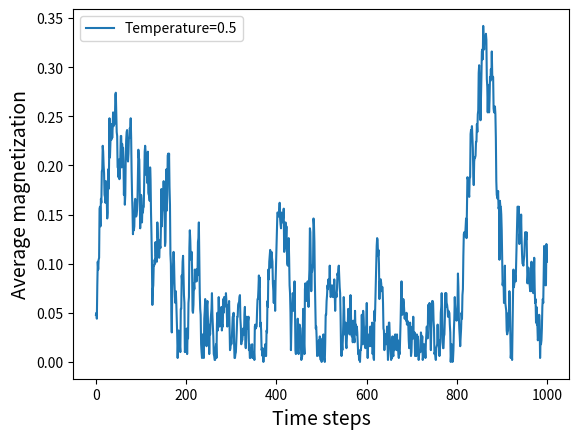

Write Python code to recreate this figure. (Note: this script raises an exception after producing the figure.)
"""Simulation tools for Ising model"""
import itertools
from collections import defaultdict
from collections import OrderedDict
import numpy
import numpy as np
import scipy
import seaborn as sns
from scipy import stats
from matplotlib import pyplot as plt
from copy import copy
from tqdm import tqdm


class Chain:
    """One dimensional Ising model

        Attributes:
            spins (numpy.ndarray): Chain of up (+1) and down (-1) spin values
        """

    # 1) init is used to create an object
    # 2) kwards is used to pass a dictionary

    def __init__(self, coupling=1, temperature=1.0, field=0., **kwargs):
        """Initialize an Ising chain

                Args:
                    coupling (int): Spin coupling-interaction constant is usually `1`
                        (default) or `-1`.
                    temperature (float): Temperature in Boltzmann-contant units
                    field (float): External magnetic field
                    size (int): Chain size must be greater than or equal to `3`
                        (default). This keyword argument is ignored when the keyword
                        argument `spins` is given.
                    spins (array_like): When unspecified the chain of size `size` is
                        initialized with randomly assigned spin values. Otherwise the
                        chain size and the initial spin values are taken from `spins`.

                Raises:
                    TypeError: When unknown argument is provided
                """
        # self.something define a variable in the object

        self.coupling = coupling
        self.temperature = temperature
        self.field = field

        if 'spins' in kwargs:
            self.spins = np.asarray(kwargs['spins'])  # se diamo la catena iniziale come argomento essa viene salvata
            # in self.spins
            del kwargs['spins']  # dopo di che la eliminiamo
        else:  # se non diamo la catena iniziale la generiamo random
            size = 3
            if 'size' in kwargs:  # se diamo la lunghezza
                size = kwargs['size']
                del kwargs['size']
            random_seed = 1
            np.random.seed(random_seed)
            self.spins = 2 * np.random.randint(2, size=size) - 1
        assert len(self.spins) >= 3  # per vedere se tutto è ok verifichiamo che la lunghezza sia minimo >= 3

        if len(kwargs) > 0:
            raise TypeError(f'Unknown kwargs: {list(kwargs.keys())}')

    def deltaE(self, i):  # è una funzione
        """Return energy cost of flipping a given spin"""
        return 2 * self.spins[i] * (self.field + self.coupling * (self.spins[(i - 1) % len(self.spins)] +
                                                                  self.spins[(i + 1) % len(self.spins)]))

    def energy(self):  # funzione
        """Return the chain energy"""
        size = len(self.spins)
        j_2 = self.coupling / 2
        engy = 0.0
        for i in range(size):
            engy -= self.spins[i] * (self.field + j_2 * (self.spins[(i - 1) % len(self.spins)] +
                                                         self.spins[(i + 1) % len(self.spins)]))
        return engy

    def export_dict(self):
        """Export dictionary containing system's parameters"""
        return {
            "coupling": self.coupling,
            "temperature": self.temperature, "field": self.field,
            "number of spins": len(self.spins)
        }


class DynamicChain(Chain):
    """An extension of the Ising chain for stochastic simulations

        Attributes:
            _buffer (np.ndarray): Buffer for simulation data
        """

    def __init__(self, coupling=1, temperature=1.0, field=0., **kwargs):
        """Overriden constructor with additional arguments

               Args:
                   ...

                   action_rates (array_like): An array of shape `(N, 2)` for `N` spin
                       values `-1` and `1`
               """
        # create the object as before but adding the action rates.
        action_rates = (
            kwargs.pop('action_rates') if 'action_rates' in kwargs  # if in kwargs there is a key action_rates, we take
            else None  # its value and delete the key from the kwargs with pop
        )

        super().__init__(coupling, temperature, field, **kwargs)  # super().init allow me to go to the init of class
        # chain so that i don't have to rewrite the code. Alla fine ho dE, H (e il dizionario)

        self.action_rates = (
            np.full((len(self.spins), 2), 1) if action_rates is None
            else np.asarray(action_rates)
        )  # define the variable action rate
        assert self.action_rates.shape == (len(self.spins), 2)

        self._buffer = np.empty_like(self.spins)  # define the buffer

    def action_rate(self, i, value):
        """Return action rate for a given value of an `i`th spin (I need it for the step in Alg1)"""
        return self.action_rates[i, (value + 1) // 2]

    def _prepare_buffer(self):
        """Return buffer after ensuring that it has the required size"""
        if self._buffer.shape != self.spins.shape:
            self._buffer = np.empty_like(self.spins)
        return self._buffer

    def advance(self, index_criterion):
        """Apply one simulation step of the algorithm I"""
        buffer = self._prepare_buffer()
        buffer = np.full_like(buffer, 1)
        for spin_to_change in np.random.permutation(np.arange(len(self.spins))):
            dE = self.deltaE(spin_to_change)
            if index_criterion:
                if spin_to_change % 2 != 0:
                    action_rates_ratio = self.action_rate(spin_to_change, 1) / self.action_rate(spin_to_change, -1)
                    weight = np.exp(-(1 / self.temperature) * dE) * action_rates_ratio
                    prob_change = self.action_rate(spin_to_change, -1) * weight / (1 + weight)
                else:
                    action_rates_ratio = self.action_rate(spin_to_change, -1) / self.action_rate(spin_to_change, 1)
                    weight = np.exp(-(1 / self.temperature) * dE) * action_rates_ratio
                    prob_change = self.action_rate(spin_to_change, 1) * weight / (1 + weight)
            else:
                if self.spins[spin_to_change] < 0:
                    action_rates_ratio = self.action_rate(spin_to_change, 1) / self.action_rate(spin_to_change, -1)
                    weight = np.exp(-(1 / self.temperature) * dE) * action_rates_ratio
                    prob_change = self.action_rate(spin_to_change, -1) * weight / (1 + weight)
                else:
                    action_rates_ratio = self.action_rate(spin_to_change, -1) / self.action_rate(spin_to_change, 1)
                    weight = np.exp(-(1 / self.temperature) * dE) * action_rates_ratio
                    prob_change = self.action_rate(spin_to_change, 1) * weight / (1 + weight)

            rank = np.random.random()
            if prob_change > rank:
                buffer[spin_to_change] = -1
        self.spins *= buffer
        return self.spins


class Metropolis(Chain):

    # definisco l'oggetto che e' quello di chain

    def __init__(self, coupling=1, temperature=1.0, field=0., **kwargs):
        super().__init__(coupling, temperature, field, **kwargs)

    def metropolis_pass(self):
        """Apply Metropolis step to each spin of the chain in random order

            Returns
                Chain: Updated chain
            """
        # Iterate over spin indices taken in the random order
        for spin_to_change in np.random.permutation(np.arange(len(self.spins))):

            # Metropolis condition min(1, exp(...)) always holds for dE < 0
            if np.random.random() < np.exp(- self.deltaE(spin_to_change) / self.temperature):
                self.spins[spin_to_change] *= -1
        return self.spins


def dynamic_evolution(chain: DynamicChain, time_evolution, correlation_flag, index_criterion):
    random_seed = 1
    np.random.seed(random_seed)
    engy = []
    m = []
    if correlation_flag:
        for t in tqdm(range(time_evolution), desc='Dynamic evolution'):
            engy.append(chain.energy())
            m.append(np.mean(chain.spins))
            chain.spins = chain.advance(index_criterion)
    else:
        initial_step = 0
        for t in tqdm(range(time_evolution), desc='Dynamic evolution'):
            if (t - initial_step) % 10 == 0:
                engy.append(chain.energy())
                m.append(np.mean(chain.spins))
                chain.spins = chain.advance(index_criterion)
                initial_step = t
    return engy, m


def acrl(m, time_evolution):
    m_demean = np.array([i - np.mean(m) for i in m])  # Demean the series
    # We are going to return a normalized autocorrelation function `c(t=0)=1`.
    nrm = np.sqrt(np.mean(pow(m_demean, 2)) * np.mean(pow(m_demean, 2)))
    tot = len(m_demean)
    m_corr = np.array([])
    for t in range(time_evolution):
        if nrm == 0:
            m_corr = np.append(m_corr, 1)
        else:
            m_corr = np.append(m_corr, [np.mean(m_demean[t:] * m_demean[:tot - t]) / nrm])

    return m_corr


def burn_in_evaluation(chain: Metropolis, time_evolution, correlation_flag):
    random_seed = 1
    np.random.seed(random_seed)
    # create the vector of trajectory starting for the initial state
    traj = []
    if correlation_flag:
        for _ in tqdm(range(time_evolution), desc='Burn-in evaluation'):
            # update the configuration over the time
            chain.spins = chain.metropolis_pass()
            # storage the value of the magnetization at time t
            traj.append(abs(np.mean(chain.spins)))
    else:
        initial_step = 0
        for t in tqdm(range(time_evolution), desc='Burn-in evaluation'):
            if (t - initial_step) % 10 == 0:
                # update the configuration over the time
                chain.spins = chain.metropolis_pass()
                # storage the value of the magnetization at time t
                traj.append(abs(np.mean(chain.spins)))
                initial_step = t

    fig = plt.figure()
    m_trajectory = [traj]

    plt.xlabel('Time steps', fontsize=14)
    plt.ylabel('Average magnetization', fontsize=14)
    fig = plt.plot(m_trajectory[0], label="Temperature={}".format(chain.temperature))
    plt.legend()
    plt.show()

    return fig


def correlation_time(chain: Metropolis, time_evolution, burn_in):
    random_seed = 1
    np.random.seed(random_seed)
    for t in range(burn_in):
        chain.spins = chain.metropolis_pass()
    m = np.array([])
    # first magnetization after burn in
    m = np.append(m, abs(np.mean(chain.spins)))
    for _ in tqdm(range(time_evolution), desc='Correlation time evaluation'):
        chain.spins = chain.metropolis_pass()
        # update next values of magnetization
        m = np.append(m, abs(np.mean(chain.spins)))

    m_corr = acrl(m=m, time_evolution=len(m))
    fig = plt.figure()
    m_trajectory = [m_corr]

    plt.xlabel('Time steps', fontsize=14)
    plt.ylabel('Temporal autocorrelation', fontsize=14)
    fig = plt.plot(m_trajectory[0], label="Temperature={}".format(chain.temperature))
    plt.legend()
    plt.show()
    return fig


def metropolis_ising(chain: Metropolis, n_samples, burn_in, corr_time, correlation_flag):
    random_seed = 1
    np.random.seed(random_seed)
    engy = []
    m = []
    for _ in tqdm(range(burn_in), desc='Waiting burn-in time'):
        chain.spins = chain.metropolis_pass()
    # primi valori di energia e magn dopo il burn - in
    engy.append(chain.energy())
    m.append(np.mean(chain.spins))
    if correlation_flag:
        samples = []
        for _ in tqdm(range(n_samples - 1), desc='Computing Montecarlo samples'):
            chain.spins = chain.metropolis_pass()
            samples.append(copy(chain.spins))
        # evaluate energy and magnetization over un-correlated sample
        for _ in tqdm(range(0, len(samples), corr_time), desc='Evaluation over un-correlated sample'):
            chain.spins = samples[_]
            m.append(np.mean(chain.spins))
            engy.append(chain.energy())
    else:
        if (n_samples - burn_in) % 2 != 0:
            n_samples = n_samples - burn_in + 1
        else:
            n_samples = n_samples - burn_in
        initial_step = 0
        for t in tqdm(range(n_samples), desc='Computing Montecarlo samples'):
            if (t - initial_step) % 10 == 0:
                chain.spins = chain.metropolis_pass()
                m.append(np.mean(chain.spins))
                engy.append(chain.energy())
                initial_step = t

    return engy, m


def theoretical_quantities(chain: Chain, n_samples):
    config = list(itertools.product([1, -1], repeat=len(chain.spins)))  # create 2^N strings of +1/-1
    theory_engy = []
    theory_m = []
    for conf in config:
        chain.spins = conf
        theory_m.append(np.mean(chain.spins))
        theory_engy.append(chain.energy())

    weights_config = []
    theory_engy = np.sort(theory_engy)
    for value in theory_engy:
        weights_config.append(np.exp(-(1 / chain.temperature) * value))
    Z = sum(weights_config)
    config_prob = [weight / Z for weight in weights_config]
    keys = [float(value) for value in theory_engy]
    energy_prob = defaultdict(int)  # probability of a precise value of energy
    for k, n in zip(keys, config_prob):
        energy_prob[k] += n

    binomial_average = []
    binomial_std = []
    for i in range(len(list(energy_prob.values()))):
        binomial_average.append(scipy.stats.binom.mean(n=n_samples, p=list(energy_prob.values())[i]))
        binomial_std.append(scipy.stats.binom.std(n=n_samples, p=list(energy_prob.values())[i]))

    theory_engy_counts = []
    for engy_prob in list(energy_prob.values()):
        theory_engy_counts.append(engy_prob * n_samples)

    return theory_engy, theory_m, theory_engy_counts, binomial_average, binomial_std


def count_variables(var):
    var = np.sort(var)
    keys = [float(value) for value in var]
    var_count = defaultdict(int)
    for k in zip(keys):
        var_count[k] += 1
    var_count = {key[0]: value for key, value in var_count.items()}
    return var_count


def std_algorithms(counts, theory_avg, theory_engy, theory_std):
    multiplicity = []
    std = []
    energy_level = defaultdict(int)
    keys = [float(value) for value in theory_engy]
    for k in zip(keys):
        energy_level[k] = 0
    i = 0
    for k in energy_level.keys():
        energy_level[k] = theory_avg[i]
        i += 1
    energy_level = {key[0]: value for key, value in energy_level.items()}
    # verificare che i livelli di energia coincidono con quelli teorici, aggiungi uno 0 per il livello mancante
    if len(list(energy_level.values())) > len(list(counts.values())):
        for i in range(len(list(energy_level.keys()))):
            if list(energy_level.keys())[i] not in list(counts.keys()):
                items = list(counts.items())
                items.insert(i, (list(energy_level.keys())[i], 0))
                counts = dict(items)
    counts = OrderedDict(counts)
    for i in range(len(theory_avg)):
        factor = abs(list(counts.values())[i] - theory_avg[i]) / theory_std[i]
        multiplicity.append(round(factor))
        if factor > 1:
            std.append(factor * theory_std[i])
        else:
            std.append(theory_std[i])

    return multiplicity, std, counts


def gof(f_obs, f_exp):
    t_statistics = 0
    for i in range(len(f_exp)):
        t_statistics += pow(f_obs[i] - f_exp[i], 2) / f_obs[i]

    p_value = 1 - scipy.stats.chi2.cdf(x=t_statistics, df=len(f_exp) - 1)
    return p_value


def two_sample_chi2test(dict_a, dict_b, n_samples_a, n_samples_b):
    k1 = pow(n_samples_b / n_samples_a, 1 / 2)
    k2 = pow(n_samples_a / n_samples_b, 1 / 2)
    t_statistic = 0
    if len(dict_a) != len(dict_b):
        for i in range(len(list(dict_b.keys()))):
            if list(dict_b.keys())[i] not in list(dict_a.keys()):
                items = list(dict_a.items())
                items.insert(0, (list(dict_b.keys())[i], 0))
                dict_a = dict(items)
        dict_a = OrderedDict(sorted(dict_a.items()))

        for i in range(len(list(dict_a.keys()))):
            if list(dict_a.keys())[i] not in list(dict_b.keys()):
                items = list(dict_b.items())
                items.insert(0, (list(dict_a.keys())[i], 0))
                dict_b = dict(items)
        dict_b = OrderedDict(sorted(dict_b.items()))

    n_bins = len(list(dict_a.values()))
    df = n_bins - 1
    for bin in range(n_bins):
        if list(dict_a.values())[bin] == 0 and list(dict_b.values())[bin] == 0:
            df -= 1
        else:
            t_statistic += pow(k1 * list(dict_a.values())[bin] -
                               k2 * list(dict_b.values())[bin], 2) / (list(dict_a.values())[bin] +
                                                                      list(dict_b.values())[bin])
    p_value = scipy.stats.chi2.cdf(x=t_statistic, df=df)
    return p_value


def hist(chain: Chain, vector_values, engy_flag):
    if engy_flag:
        bin_centers = sorted([value - 2 * abs(chain.coupling) for value in vector_values])
        bin_centers = [value + 4 * abs(chain.coupling) for value in bin_centers]
        bin_centers = [value - min(bin_centers) for value in bin_centers]
        bin_bound = np.append(bin_centers, bin_centers[-1] + 4 * chain.coupling)
        vector_values = [value - min(vector_values) for value in vector_values]
    else:
        bin_centers = sorted([value - 1 / len(chain.spins) for value in vector_values])
        bin_centers = [value + 2 / len(chain.spins) for value in bin_centers]
        bin_bound = np.append(bin_centers, bin_centers[-1] + 2 / len(chain.spins))

    return bin_bound, vector_values


if __name__ == '__main__':

    random_seed = 1
    np.random.seed(random_seed)
    size = 1000
    T = 0.5
    h = 0
    J = 1
    action_rates = np.zeros((size, 2))
    index_criterion = False  # distinguish if action rates change by position(True) or by value(False)
    action_rates[:, 0] = 0.7
    action_rates[:, 1] = 0.7

    chain_metropolis = Metropolis(temperature=T, size=size, field=h, coupling=J)
    chain_dynamic = DynamicChain(temperature=T, size=size, field=h, coupling=J, action_rates=action_rates)

    n_samples = 10000
    correlation_flag = False  # distinguish two ways of de-correlate: if True generates all the samples and evaluate
    # H, M only at each t-correlation step. If false, generate a sample each 10 iterations (decrease sampling rate)

    fig_burnIn = burn_in_evaluation(chain_metropolis, time_evolution=n_samples, correlation_flag=correlation_flag)
    t_burnIn = int(input("Enter t_burn_in:"))
    if correlation_flag:
        fig_correlation = correlation_time(chain_metropolis, time_evolution=n_samples, burn_in=t_burnIn)
        t_correlation = int(input("Enter t_correlation:"))
    else:
        t_correlation = 0

    metropolis_engy, metropolis_m = metropolis_ising(chain_metropolis, n_samples=n_samples, burn_in=t_burnIn,
                                                     corr_time=t_correlation, correlation_flag=correlation_flag)
    dynamic_engy, dynamic_m = dynamic_evolution(chain_dynamic, time_evolution=n_samples,
                                                correlation_flag=correlation_flag, index_criterion=index_criterion)

    metropolis_m_counts = count_variables(metropolis_m)
    dynamic_m_counts = count_variables(dynamic_m)
    metropolis_engy_counts = count_variables(metropolis_engy)
    dynamic_engy_counts = count_variables(dynamic_engy)

    if size <= 4:

        if not correlation_flag:
            n_samples = n_samples / 10

        theory_engy, theory_m, theory_engy_counts, binomial_avg, binomial_std = theoretical_quantities(chain_metropolis,
                                                                                                       n_samples=n_samples)

        multiplicity_metropolis, std_metropolis, metropolis_engy_counts = std_algorithms(metropolis_engy_counts,
                                                                                         binomial_avg, theory_engy,
                                                                                         binomial_std)
        multiplicity_dynamic, std_dynamic, dynamic_engy_counts = std_algorithms(dynamic_engy_counts, binomial_avg,
                                                                                theory_engy, binomial_std)
        print(binomial_std, multiplicity_metropolis, multiplicity_dynamic)
        fig, ax = plt.subplots()
        labels = metropolis_engy_counts.keys()
        x = np.arange(len(labels))  # the label locations
        width = 0.25  # the width of the bars
        rects1 = ax.bar(x, list(metropolis_engy_counts.values()), width, yerr=std_metropolis, align='center',
                        label='MonteCarlo', color='m')
        rects2 = ax.bar(x + width, list(dynamic_engy_counts.values()), width, yerr=std_dynamic, align='center',
                        label='Dynamic', color='b')
        theory_engy_counts_adjusted = [round(counts) for counts in theory_engy_counts]
        rects3 = ax.bar(x + width * 2, theory_engy_counts_adjusted, width, yerr=binomial_std, align='center',
                        label='Theory', color='g')

        ax.set_title('Bar Chart')
        ax.set_ylabel('Counts per energy level')
        ax.set_xlabel('Energy level')
        ax.set_xticks(x + width, labels)
        ax.legend()
        ax.bar_label(rects1, padding=3)
        ax.bar_label(rects2, padding=3)
        ax.bar_label(rects3, padding=3)
        fig.tight_layout()
        plt.show()

        '''
        goodness of fit test (one-sample vs theory):
        test brings out problems for very low or very high T because in these case might happen that the 
        theory_engy_counts there exists a cell with almost 0 counts in the t-statistic so we're going to divide per zero
        '''
        metropolis_pvalue = gof(f_obs=list(metropolis_engy_counts.values()), f_exp=theory_engy_counts)
        dynamic_pvalue = gof(f_obs=list(dynamic_engy_counts.values()), f_exp=theory_engy_counts)

        print(metropolis_pvalue, dynamic_pvalue)

    else:

        fig_kde, axes = plt.subplots(1, 2)
        h1 = sns.kdeplot(data=metropolis_engy, bw_method='scott', color='m', ax=axes[0])
        h1.set(xlabel=None)
        h2 = sns.kdeplot(data=dynamic_engy, bw_method='scott', color='b', ax=axes[0])
        h2.set(xlabel=None)
        m1 = sns.kdeplot(data=metropolis_m, bw_method='scott', color='m', ax=axes[1])
        m1.set(xlabel=None)
        m2 = sns.kdeplot(data=dynamic_m, bw_method='scott', color='b', ax=axes[1])
        m2.set(xlabel=None)

        axes[0].set_title("Energy")
        axes[0].legend(['MonteCarlo', 'Dynamic'], loc="upper left")
        axes[1].set_title("Magnetization")
        axes[1].legend(['MonteCarlo', 'Dynamic'], loc="upper right")

        bin_edges_engy_mc, metropolis_engy = hist(chain_metropolis, metropolis_engy, engy_flag=True)
        bin_edges_engy_dynamic, dynamic_engy = hist(chain_dynamic, dynamic_engy, engy_flag=True)
        fig_engy, axes = plt.subplots(1, 2)
        axes[0].hist(metropolis_engy, bins=bin_edges_engy_mc, label='Metropolis', color='m')
        axes[1].hist(dynamic_engy, bins=bin_edges_engy_dynamic, label='Dynamic', color='b')
        axes[0].set_title("Energy Montecarlo")
        axes[1].set_title("Energy Dynamic")
        bin_edges_m_mc, metropolis_m = hist(chain_metropolis, metropolis_m, engy_flag=False)
        bin_edges_m_dynamic, dynamic_m = hist(chain_dynamic, dynamic_m, engy_flag=False)
        fig_m, axes = plt.subplots(1, 2)
        axes[0].hist(metropolis_m, bins=bin_edges_m_mc, label='Metropolis', color='m')
        axes[1].hist(dynamic_m, bins=bin_edges_m_dynamic, label='Dynamic', color='b')
        axes[0].set_title("Magnetization Montecarlo")
        axes[1].set_title("Magnetization Dynamic")
        plt.show()

    # two samples chi2test
    engy_pvalue = two_sample_chi2test(metropolis_engy_counts, dynamic_engy_counts, n_samples_a=len(metropolis_engy),
                                      n_samples_b=len(dynamic_engy))
    m_pvalue = two_sample_chi2test(metropolis_m_counts, dynamic_m_counts, n_samples_a=len(metropolis_m),
                                   n_samples_b=len(dynamic_m))

    print(engy_pvalue, m_pvalue)
